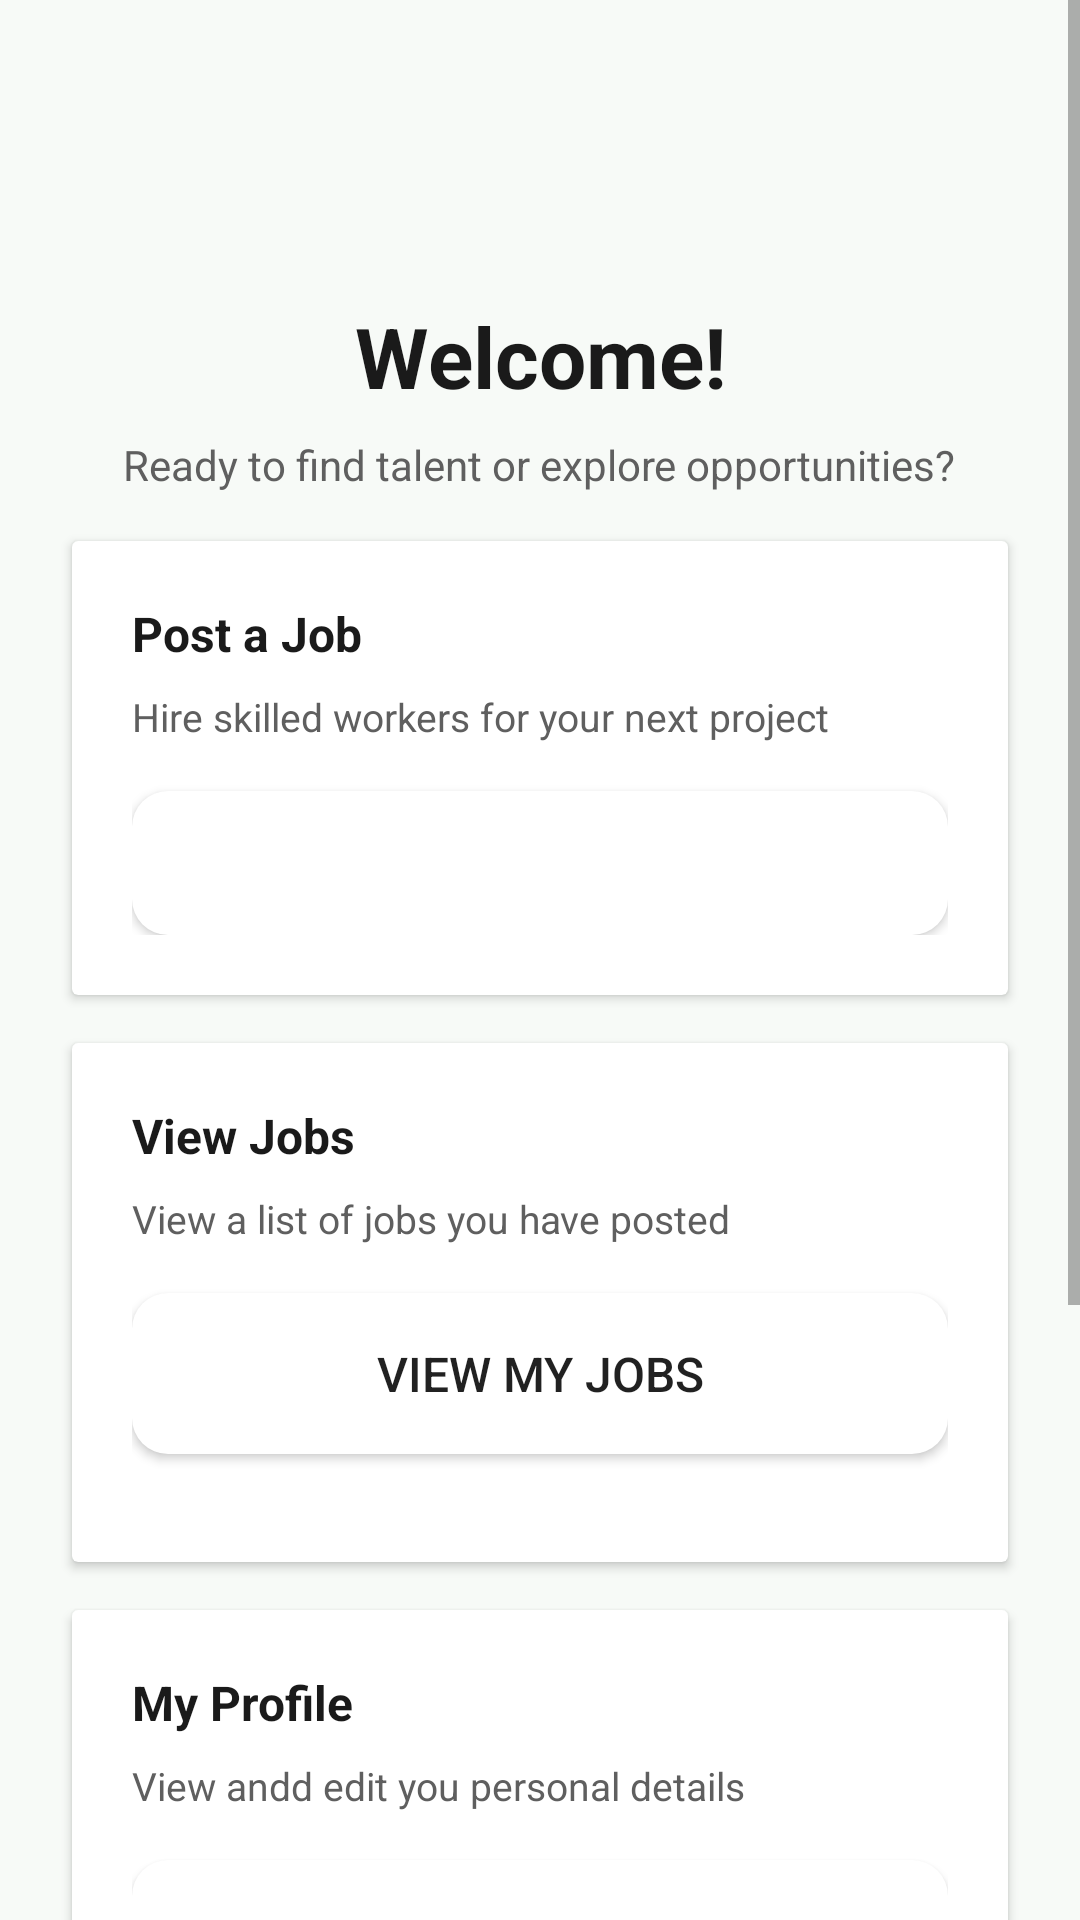

Write the Android layout XML for this screen, with the resource values it uses.
<!-- AndroidManifest.xml: application theme Theme.HHHApp -->
<!-- res/layout/fragment_customer_dashboard.xml -->
<?xml version="1.0" encoding="utf-8"?>
<layout xmlns:android="http://schemas.android.com/apk/res/android">
    <data>
    </data>

    <ScrollView
        android:layout_width="match_parent"
        android:layout_height="match_parent"
        android:background="@color/background">

        <LinearLayout
            android:layout_width="match_parent"
            android:layout_height="wrap_content"
            android:orientation="vertical"
            android:padding="16dp"
            android:clipToPadding="false">

            
            <LinearLayout
                android:layout_width="match_parent"
                android:layout_height="wrap_content"
                android:orientation="vertical"
                android:paddingStart="16dp"
                android:paddingEnd="16dp"
                android:paddingTop="24dp"
                android:paddingBottom="16dp"
                android:gravity="center_horizontal">

                <TextView
                    android:id="@+id/tvWelcome"
                    android:layout_width="wrap_content"
                    android:layout_height="wrap_content"
                    android:text="Welcome!"
                    android:textSize="28sp"
                    android:textStyle="bold"
                    android:layout_marginTop="60dp"
                    android:textColor="@color/text_primary"
                    android:layout_marginBottom="8dp"
                    android:textAlignment="center" />

                <TextView
                    android:layout_width="wrap_content"
                    android:layout_height="wrap_content"
                    android:text="Ready to find talent or explore opportunities?"
                    android:textSize="14sp"
                    android:textColor="@color/text_secondary"
                    android:textAlignment="center"/>
            </LinearLayout>

            <androidx.cardview.widget.CardView
                android:layout_width="match_parent"
                android:layout_height="wrap_content"
                android:layout_marginStart="8dp"
                android:layout_marginEnd="8dp"
                android:layout_marginBottom="16dp"
                android:elevation="2dp"
                android:radius="12dp"
                xmlns:card="http://schemas.android.com/apk/res-auto"
                card:cardBackgroundColor="@color/card_background">

                <LinearLayout
                    android:layout_width="match_parent"
                    android:layout_height="wrap_content"
                    android:orientation="vertical"
                    android:padding="20dp">

                    <TextView
                        android:layout_width="wrap_content"
                        android:layout_height="wrap_content"
                        android:text="Post a Job"
                        android:textSize="16sp"
                        android:textStyle="bold"
                        android:textColor="@color/text_primary"
                        android:layout_marginBottom="8dp" />

                    <TextView
                        android:layout_width="wrap_content"
                        android:layout_height="wrap_content"
                        android:text="Hire skilled workers for your next project"
                        android:textSize="13sp"
                        android:textColor="@color/text_secondary"
                        android:layout_marginBottom="16dp" />

                    <Button
                        android:id="@+id/btnPostJob"
                        android:text="Post Job"
                        android:layout_width="match_parent"
                        android:layout_height="wrap_content"
                        android:textSize="14sp"
                        android:textStyle="bold"
                        android:background="@drawable/button_primary"
                        android:textColor="@color/white" />
                </LinearLayout>
            </androidx.cardview.widget.CardView>

        <androidx.cardview.widget.CardView
            android:layout_width="match_parent"
            android:layout_height="wrap_content"
            android:layout_marginStart="8dp"
            android:layout_marginEnd="8dp"
            android:layout_marginBottom="16dp"
            android:elevation="2dp"
            android:radius="12dp"
            xmlns:card="http://schemas.android.com/apk/res-auto"
            card:cardBackgroundColor="@color/card_background">

            <LinearLayout
                android:layout_width="match_parent"
                android:layout_height="wrap_content"
                android:orientation="vertical"
                android:padding="20dp">

                <TextView
                    android:layout_width="wrap_content"
                    android:layout_height="wrap_content"
                    android:text="View Jobs"
                    android:textSize="16sp"
                    android:textStyle="bold"
                    android:textColor="@color/text_primary"
                    android:layout_marginBottom="8dp" />

                <TextView
                    android:layout_width="wrap_content"
                    android:layout_height="wrap_content"
                    android:text="View a list of jobs you have posted"
                    android:textSize="13sp"
                    android:textColor="@color/text_secondary"
                    android:layout_marginBottom="16dp" />

                <Button
                    android:id="@+id/btnViewMyJobs"
                    android:layout_width="match_parent"
                    android:layout_height="wrap_content"
                    android:text="View My Jobs"
                    android:textSize="16sp"
                    android:padding="16dp"
                    android:background="@drawable/button_primary"
                    android:layout_marginBottom="16dp"/>
            </LinearLayout>
        </androidx.cardview.widget.CardView>

        <androidx.cardview.widget.CardView
            android:layout_width="match_parent"
            android:layout_height="wrap_content"
            android:layout_marginStart="8dp"
            android:layout_marginEnd="8dp"
            android:layout_marginBottom="16dp"
            android:elevation="2dp"
            android:radius="12dp"
            xmlns:card="http://schemas.android.com/apk/res-auto"
            card:cardBackgroundColor="@color/card_background">

            <LinearLayout
                android:layout_width="match_parent"
                android:layout_height="wrap_content"
                android:orientation="vertical"
                android:padding="20dp">

                <TextView
                    android:layout_width="wrap_content"
                    android:layout_height="wrap_content"
                    android:text="My Profile"
                    android:textSize="16sp"
                    android:textStyle="bold"
                    android:textColor="@color/text_primary"
                    android:layout_marginBottom="8dp" />

                <TextView
                    android:layout_width="wrap_content"
                    android:layout_height="wrap_content"
                    android:text="View andd edit you personal details"
                    android:textSize="13sp"
                    android:textColor="@color/text_secondary"
                    android:layout_marginBottom="16dp" />

                <Button
                    android:id="@+id/btnMyProfile"
                    android:layout_width="match_parent"
                    android:layout_height="wrap_content"
                    android:text="My Profile"
                    android:textSize="16sp"
                    android:padding="16dp"
                    android:backgroundTint="@color/button_text"
                    android:background="@drawable/button_primary"
                    android:layout_marginBottom="16dp"/>
            </LinearLayout>
        </androidx.cardview.widget.CardView>

            <androidx.cardview.widget.CardView
                android:layout_width="match_parent"
                android:layout_height="wrap_content"
                android:layout_marginStart="8dp"
                android:layout_marginEnd="8dp"
                android:layout_marginBottom="16dp"
                android:elevation="2dp"
                android:radius="12dp"
                xmlns:card="http://schemas.android.com/apk/res-auto"
                card:cardBackgroundColor="@color/card_background">

                <LinearLayout
                    android:layout_width="match_parent"
                    android:layout_height="wrap_content"
                    android:orientation="vertical"
                    android:padding="20dp">

                    <TextView
                        android:layout_width="wrap_content"
                        android:layout_height="wrap_content"
                        android:text="Apply as Worker"
                        android:textSize="16sp"
                        android:textStyle="bold"
                        android:textColor="@color/text_primary"
                        android:layout_marginBottom="8dp"
                        android:visibility="gone"/>

                    <TextView
                        android:layout_width="wrap_content"
                        android:layout_height="wrap_content"
                        android:text="Apply to browse available jobs and showcase your skills"
                        android:textSize="13sp"
                        android:textColor="@color/text_secondary"
                        android:layout_marginBottom="16dp"
                        android:visibility="gone"/>

                    <Button
                        android:id="@+id/btnApplyWorker"
                        android:text="Apply"
                        android:layout_width="match_parent"
                        android:layout_height="48dp"
                        android:background="@drawable/button_primary"
                        android:textColor="@color/button_text"
                        android:textSize="14sp"
                        android:textStyle="bold"/>

                    <Button
                        android:id="@+id/btnWorkerDashboard"
                        android:text="Worker Dashboard"
                        android:layout_width="match_parent"
                        android:layout_height="48dp"
                        android:background="@drawable/button_primary"
                        android:textColor="@color/button_text"
                        android:textSize="14sp"
                        android:textStyle="bold"/>
                </LinearLayout>
            </androidx.cardview.widget.CardView>
            
            <TextView
                android:id="@+id/tvWorkerStatus"
                android:layout_width="match_parent"
                android:layout_height="wrap_content"
                android:text="Worker Status"
                android:textSize="16sp"
                android:textStyle="bold"
                android:textAlignment="center"
                android:padding="16dp"
                android:layout_marginTop="16dp"
                android:layout_marginBottom="16dp"
                android:visibility="gone" />

            <Button
                android:id="@+id/btnLogout"
                android:layout_width="match_parent"
                android:layout_height="48dp"
                android:background="@drawable/danger_button"
                android:textColor="@color/button_text"
                android:textSize="14sp"
                android:textStyle="bold"
                android:text="Logout" />
        </LinearLayout>
    </ScrollView>
</layout>
<!-- resources referenced by this layout -->
<resources>
  <color name="background">#F7FAF7</color>
  <color name="button_text">#FFFFFF</color>
  <color name="card_background">@color/surface</color>
  <color name="text_primary">#1A1A1A</color>
  <color name="text_secondary">#5F5F5F</color>
  <color name="white">#FFFFFF</color>
  <!-- drawable button_primary (drawable) -->
  <?xml version="1.0" encoding="utf-8"?>
  <shape xmlns:android="http://schemas.android.com/apk/res/android">
  <solid android:color="@color/button_text" />
  <corners android:radius="12dp" />
  <padding android:left="12dp"
      android:top="12dp"
      android:right="12dp"
      android:bottom="12dp" />
  </shape>
  <!-- drawable danger_button (drawable) -->
  <?xml version="1.0" encoding="utf-8"?>
  <shape xmlns:android="http://schemas.android.com/apk/res/android">
      <solid android:color="@color/error" />
      <corners android:radius="12dp" />
      <padding android:left="12dp"
          android:top="12dp"
          android:right="12dp"
          android:bottom="12dp" />
  </shape>
  <style name="Theme.HHHApp" parent="Theme.MaterialComponents.DayNight.DarkActionBar">
          
          <item name="colorPrimary">@color/purple_500</item>
          <item name="colorPrimaryVariant">@color/purple_700</item>
          <item name="colorOnPrimary">@color/white</item>
          
          <item name="colorSecondary">@color/teal_200</item>
          <item name="colorSecondaryVariant">@color/teal_700</item>
          <item name="colorOnSecondary">@color/black</item>
          
          <item name="android:statusBarColor">?attr/colorPrimaryVariant</item>
          
      </style>
  <color name="surface">#FFFFFF</color>
  <color name="error">#E53935</color>
  <!-- not gathered from this repository: default colours our renderer supplied (Android Studio template values) -->
  <color name="purple_500">#FF6200EE</color>
  <color name="purple_700">#FF3700B3</color>
  <color name="teal_200">#FF03DAC5</color>
  <color name="teal_700">#FF018786</color>
  <color name="black">#FF000000</color>
</resources>
